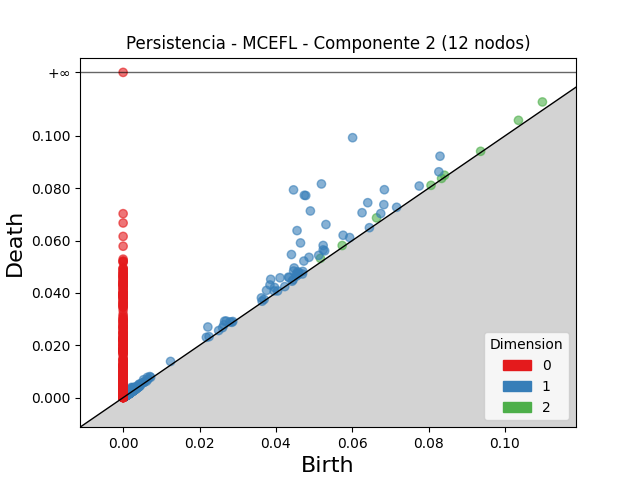

The data file committed next to this chart (first rows):
dimension, birth, death
2, 0.1098, 0.1129
2, 0.1035, 0.1059
2, 0.06636, 0.06867
2, 0.05167, 0.05319
2, 0.08417, 0.08494
2, 0.05737, 0.0581
2, 0.09362, 0.09409
2, 0.08063, 0.0811
2, 0.0834, 0.08374
2, 0.002333, 0.002473
2, 0.002413, 0.002546
2, 0.003256, 0.003367
2, 0.001717, 0.001801
2, 0.001611, 0.001694
2, 0.003061, 0.003122
2, 0.001822, 0.001878
2, 0.002209, 0.002261
2, 0.001956, 0.002002
2, 0.001341, 0.001381
2, 0.002353, 0.002388
2, 0.002242, 0.002274
2, 0.002295, 0.002327
2, 0.002552, 0.002574
2, 0.002051, 0.002071
2, 0.001898, 0.001914
2, 0.00228, 0.002295
2, 0.001055, 0.001063
2, 0.003202, 0.003209
2, 0.0021, 0.002104
2, 0.002018, 0.002019
2, 0.001302, 0.001302
1, 0.0601, 0.0993
1, 0.04462, 0.07936
1, 0.04746, 0.07729
1, 0.05193, 0.08163
1, 0.04782, 0.07721
1, 0.04903, 0.07131
1, 0.04554, 0.06381
1, 0.05311, 0.06613
1, 0.04645, 0.0591
1, 0.06841, 0.07943
1, 0.04408, 0.05467
1, 0.06406, 0.07446
1, 0.08298, 0.09223
1, 0.06257, 0.07064
1, 0.03865, 0.04519
1, 0.05238, 0.05813
1, 0.06828, 0.07372
1, 0.04868, 0.05359
1, 0.04733, 0.05217
1, 0.02219, 0.02699
1, 0.04479, 0.04953
1, 0.04109, 0.04577
1, 0.03846, 0.04303
1, 0.05761, 0.06203
1, 0.05239, 0.05644
1, 0.04465, 0.04836
1, 0.08268, 0.08627
1, 0.03755, 0.04097
1, 0.07754, 0.08084
... 4,687 more rows
